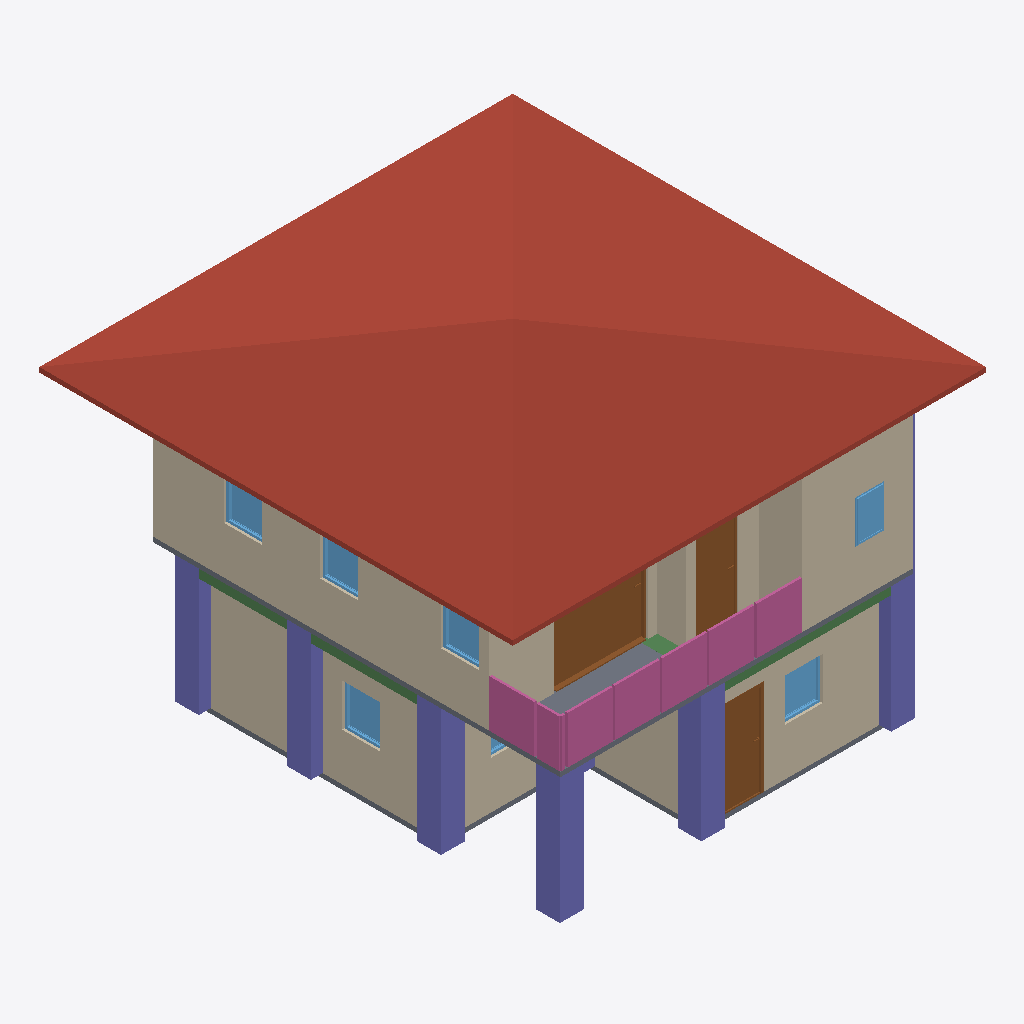
Isometric view of an IFC building model (IFC-SPF (STEP), schema IFC4, length unit metre), seen from the south-west, elements coloured by IFC class: 10 walls (beige), 8 columns (violet), 7 windows (light blue), 4 railings (pink), 3 doors (brown), 3 beams (green), 2 slabs (grey), 1 roof (red-brown).
Extent 10.0 m × 10.0 m × 7.1 m (x, y, z). Storeys (3): 2f at 0.00 m; gf at 0.00 m; roof at 0.00 m. Elements (105): 26 IfcWall, 25 IfcColumn, 15 IfcBeam, 10 IfcDoor, 10 IfcRailing, 9 IfcWindow, 5 IfcSlab, 3 IfcStairFlight, 1 IfcCovering, 1 IfcRoof.

HEADER;
FILE_DESCRIPTION(('ViewDefinition[DesignTransferView]'),'2;1');
FILE_NAME('s05-activity.ifc','2026-10-07T15:27:38+08:00',(''),(''),'IfcOpenShell 0.8.5-post1','Bonsai 0.8.5-post1','Nobody');
FILE_SCHEMA(('IFC4'));
ENDSEC;
DATA;
#1=IFCPROJECT('0LKC0WpbD8PA_XBrFhCpaF',$,'My Project',$,$,$,$,(#10,#22),#5);
#27=IFCSITE('3sxFqmKV11_gxIDDl4Y_lg',$,'My Site',$,$,#50,$,$,$,$,$,$,$,$);
#33=IFCBUILDING('1m$GK7e2DEmQbG02497vaR',$,'My Building',$,$,#56,$,$,$,$,$,$);
#39=IFCBUILDINGSTOREY('2R6MNMnc19kvhLRgWBcpIA',$,'2f',$,$,#12683,$,$,$,$);
#63=IFCBUILDINGSTOREY('2esyIuEzn3I93tte1tdoBI',$,'gf',$,$,#79,$,$,$,$);
#80=IFCBUILDINGSTOREY('3mdEvjtbXFceVjNFlrymzZ',$,'roof',$,$,#12868,$,$,$,$);
#9023=IFCROOF('03$bZAQuT0sAvtrZYVyVmE',$,'Roof',$,$,#12873,#9032,$,$);
#3810=IFCWALL('1htx2jUm13FuUpH2UK4rW3',$,'Wall',$,$,#12733,#3816,$,$);
#231=IFCWALL('286sxNxEr5fvlw6yR0HLev',$,'Wall',$,$,#546,#237,$,$);
#3935=IFCWALL('17WpLdm7n17g$XB7mEHrJS',$,'Wall',$,$,#12773,#3941,$,$);
#104=IFCWALL('1FLkBEzZb1GPgIpMMj3NWf',$,'Wall',$,$,#655,#112,$,$);
#13050=IFCCOLUMN('1VEXC3MUTDQwdLjWfMeytD',$,'Column',$,$,#13081,#13061,$,$);
#4717=IFCSLAB('2m3pe$73L7SQGi6UicpCw1',$,'Slab',$,$,#12753,#4732,$,$);
#11360=IFCCOLUMN('3MKI_MrTr5agvTRTR8WUZy',$,'Column',$,$,#11367,#11371,$,$);
#6297=IFCDOOR('0DEIZoTab3Sxh3ShGZW6tf',$,'Door',$,$,#8749,#6306,$,2.0,1.9913749694824219,$,.SLIDING_TO_RIGHT.,$);
#11249=IFCCOLUMN('2wr93FWPX6Hh$b7Llk5Dcz',$,'Column',$,$,#11257,#11261,$,$);
#10922=IFCRAILING('2kOIXaLxfE1PdbmwiEZUw6',$,'Railing',$,$,#12698,#10931,$,$);
#10949=IFCRAILING('2PVO8JRX52pecSBOumu0tR',$,'Railing',$,$,#12688,#10962,$,$);
#11272=IFCCOLUMN('2BkKFZ$2z2zetZ$kHAP_YJ',$,'Column',$,$,#11279,#11283,$,$);
#11404=IFCCOLUMN('2JQUVZEu9E1usmWU_ZfAlo',$,'Column',$,$,#11474,#11415,$,$);
#11338=IFCCOLUMN('2IpFxu5RrDzuwD2PwZNQdH',$,'Column',$,$,#11345,#11349,$,$);
#281=IFCWALL('312VMjIlb37QQDrxXsl9p8',$,'Wall',$,$,#610,#287,$,$);
#256=IFCWALL('0E5cRbKpP4jwbJAv5sYEPs',$,'Wall',$,$,#578,#262,$,$);
#1093=IFCDOOR('2Pl7Q2XTTC0g_bEQP4wEtH',$,'Door',$,$,#1276,#1102,$,2.0,0.9355303645133972,$,.SINGLE_SWING_LEFT.,$);
#3835=IFCWALL('1FVlTvvfbCWum0WIeY9JKc',$,'Wall',$,$,#12693,#3841,$,$);
#3910=IFCWALL('28siOMe9vE_Rod4yr9F9kb',$,'Wall',$,$,#12718,#3916,$,$);
#11177=IFCRAILING('1sxxL7DYD4_w$VNWIQvgVO',$,'Railing',$,'FRAMELESS_PANEL',#12748,#11186,$,.USERDEFINED.);
#4989=IFCDOOR('2l13TpoVn0Je$e39jzTaDC',$,'Door',$,$,#5317,#4998,$,2.0,0.8901262283325195,$,.SINGLE_SWING_LEFT.,$);
#3885=IFCWALL('0sB8nT2sjClvtltH4mzx67',$,'Wall',$,$,#12703,#3891,$,$);
#11047=IFCRAILING('0lkkGE4cn3vwpV5yJSn2ei',$,'Railing',$,'FRAMELESS_PANEL',#12728,#11056,$,.USERDEFINED.);
#962=IFCSLAB('3lEcpdgFr7OQOjkjQIW9xR',$,'Slab',$,$,#970,#977,$,$);
#3860=IFCWALL('2yNgDfoC5BEPHvgisVgKf9',$,'Wall',$,$,#12743,#3866,$,$);
#11642=IFCBEAM('2e2L66m$D8lONfHutHVHph',$,'Beam',$,$,#11649,#11653,$,$);
#2264=IFCWINDOW('0cQtPLAYX1QeAxL64vBslE',$,'Window',$,$,#2437,#2273,$,0.8999999761581421,0.800000011920929,$,.SINGLE_PANEL.,$);
#3282=IFCWINDOW('3Wk7FtJ8jBgQJ9BrqyK40t',$,'Window',$,$,#3455,#3291,$,0.8999999761581421,0.800000011920929,$,.SINGLE_PANEL.,$);
#7734=IFCWINDOW('0$MyMNfEj2f9OTvxKb_l_v',$,'Window',$,$,#8264,#7743,$,0.8999999761581421,0.7998136281967163,$,.SINGLE_PANEL.,$);
#7945=IFCWINDOW('2$xedRa3z5Mh_cITHqAqTs',$,'Window',$,$,#8482,#7954,$,0.8999999761581421,0.800000011920929,$,.SINGLE_PANEL.,$);
#11740=IFCBEAM('0ClJiIvzf3JeGMNWswnI6Q',$,'Beam',$,$,#11747,#11751,$,$);
#7799=IFCWINDOW('1UMf4_4cb2KhH_JLzjYyeK',$,'Window',$,$,#8373,#7808,$,0.8999999761581421,0.800000011920929,$,.SINGLE_PANEL.,$);
#7502=IFCWINDOW('1oUAIv2XXFPuMiuulMUKFr',$,'Window',$,$,#7566,#7511,$,0.8999999761581421,0.6000000238418579,$,$,$);
#11620=IFCBEAM('2k8bA$CO98iwZGu8rBs72x',$,'Beam',$,$,#11627,#11631,$,$);
#12189=IFCCOLUMN('0gx65aWBr8qOetK2AJFBlZ',$,'Column',$,$,#12778,#12201,$,$);
#2914=IFCWINDOW('2Xvp3lhyzFhPbgOrWyt76f',$,'Window',$,$,#3171,#2923,$,0.8999999761581421,1.2000000476837158,$,.DOUBLE_PANEL_VERTICAL.,$);
#11497=IFCCOLUMN('0Gq9ke_cvDkuPtwYx5ur7T',$,'Column',$,$,#11523,#11508,$,$);
ENDSEC;
